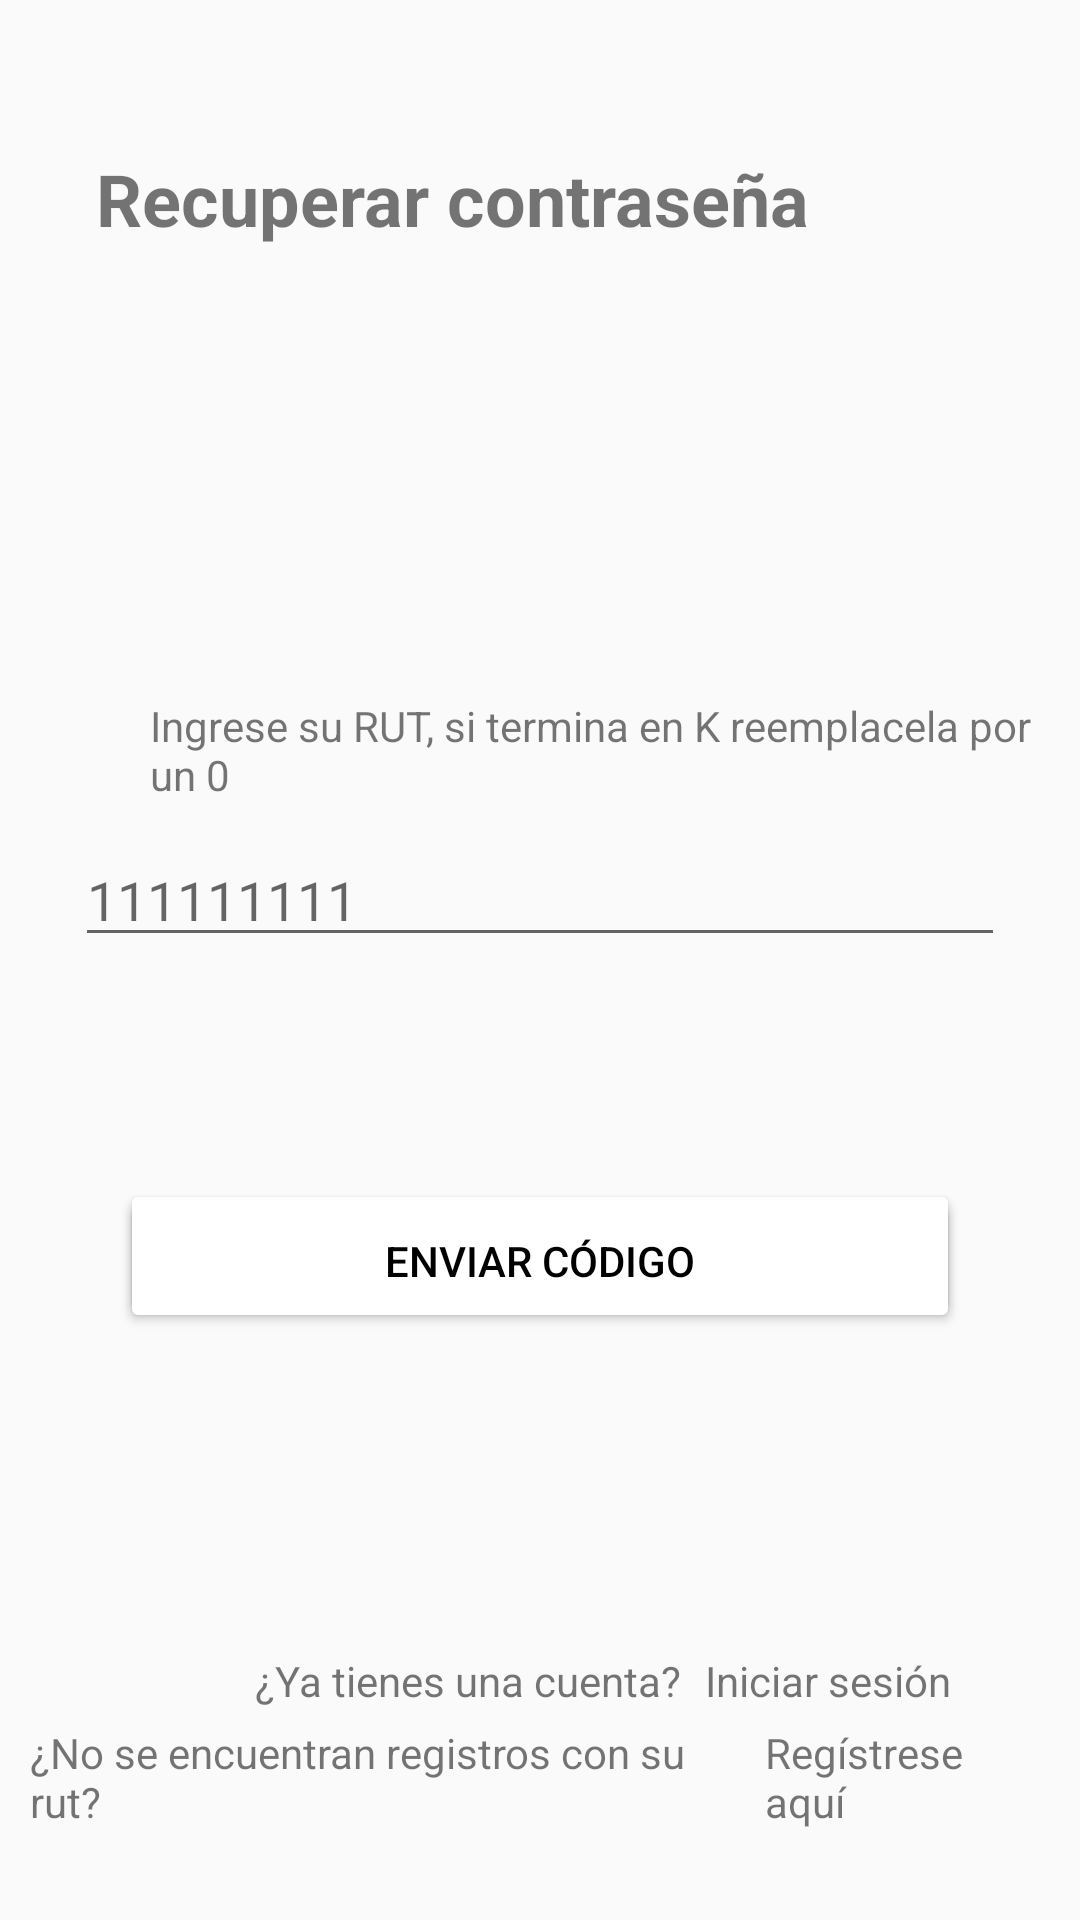

This screen was rendered from an Android layout file. Write that file and the resources it references.
<!-- AndroidManifest.xml: application theme Theme.AppCompat.Light.NoActionBar -->
<!-- res/layout/activity_recuperar.xml -->
<?xml version="1.0" encoding="utf-8"?>
<androidx.constraintlayout.widget.ConstraintLayout
    xmlns:android="http://schemas.android.com/apk/res/android"
    xmlns:app="http://schemas.android.com/apk/res-auto"
    xmlns:tools="http://schemas.android.com/tools"
    android:layout_width="match_parent"
    android:layout_height="match_parent"
    android:foreground="@drawable/image">

    <LinearLayout
        android:layout_width="match_parent"
        android:layout_height="match_parent"
        android:orientation="vertical"
        app:layout_constraintBottom_toBottomOf="parent"
        app:layout_constraintEnd_toEndOf="parent"
        app:layout_constraintStart_toStartOf="parent"
        app:layout_constraintTop_toTopOf="parent">

        <TextView
            android:id="@+id/textView15"
            android:layout_width="wrap_content"
            android:layout_height="wrap_content"
            android:layout_marginEnd="32dp"
            android:layout_marginStart="32dp"
            android:layout_marginTop="50dp"
            android:text="Recuperar contraseña"
            android:textSize="24sp"
            android:textStyle="bold" />

        <TextView
            android:id="@+id/textView16"
            android:layout_width="match_parent"
            android:layout_height="wrap_content"
            android:layout_marginStart="50dp"
            android:layout_marginTop="150dp"
            android:text="Ingrese su RUT, si termina en K reemplacela por un 0" />

        <EditText
            android:id="@+id/edtRut"
            android:layout_width="match_parent"
            android:layout_height="wrap_content"
            android:layout_marginEnd="25dp"
            android:layout_marginStart="25dp"
            android:layout_marginTop="10dp"
            android:ems="10"
            android:hint="111111111"
            android:inputType="text|number" />

        <TextView
            android:id="@+id/txtCorreo"
            android:layout_width="match_parent"
            android:layout_height="wrap_content"
            android:layout_marginStart="20dp"
            android:layout_marginTop="10dp" />

        <Button
            android:id="@+id/btnConsulta"
            android:layout_width="match_parent"
            android:layout_height="wrap_content"
            android:layout_marginEnd="40dp"
            android:layout_marginStart="40dp"
            android:layout_marginTop="45dp"
            android:text="Consultar"
            android:backgroundTint="#FFFFFF"
            android:textColor="#000000"/>

        <Button
            android:id="@+id/btnCorreo"
            android:layout_width="match_parent"
            android:layout_height="wrap_content"
            android:layout_marginEnd="40dp"
            android:layout_marginStart="40dp"
            android:layout_marginTop="-45dp"
            android:text="Enviar Código"
            android:backgroundTint="#FFFFFF"
            android:textColor="#000000"/>

        <LinearLayout
            android:layout_width="match_parent"
            android:layout_height="match_parent"
            android:layout_marginBottom="30dp"
            android:gravity="bottom"
            android:orientation="vertical">

            <LinearLayout
                android:layout_width="match_parent"
                android:layout_height="wrap_content"
                android:layout_marginTop="30dp"
                android:orientation="horizontal">

                <TextView
                    android:id="@+id/textView14"
                    android:layout_width="150dp"
                    android:layout_height="wrap_content"
                    android:layout_marginStart="85dp"
                    android:text="¿Ya tienes una cuenta?" />

                <TextView
                    android:id="@+id/txtLogin"
                    android:layout_width="match_parent"
                    android:layout_height="wrap_content"
                    android:text="Iniciar sesión" />
            </LinearLayout>

            <LinearLayout
                android:layout_width="match_parent"
                android:layout_height="wrap_content"
                android:orientation="horizontal">

                <TextView
                    android:id="@+id/textView27"
                    android:layout_width="wrap_content"
                    android:layout_height="wrap_content"
                    android:layout_marginStart="10dp"
                    android:layout_marginTop="5dp"
                    android:layout_weight="1"
                    android:text="¿No se encuentran registros con su rut?"
                    app:layout_constraintStart_toStartOf="parent"
                    app:layout_constraintTop_toBottomOf="@+id/txtOlvido" />

                <TextView
                    android:id="@+id/txtRegistro"
                    android:layout_width="wrap_content"
                    android:layout_height="wrap_content"
                    android:layout_marginEnd="10dp"
                    android:layout_marginTop="5dp"
                    android:layout_weight="1"
                    android:text="Regístrese aquí"
                    app:layout_constraintEnd_toEndOf="parent"
                    app:layout_constraintHorizontal_bias="0.0"
                    app:layout_constraintStart_toEndOf="@+id/textView6"
                    app:layout_constraintTop_toBottomOf="@+id/txtOlvido" />
            </LinearLayout>

        </LinearLayout>

    </LinearLayout>

    <LinearLayout
        android:layout_width="match_parent"
        android:layout_height="match_parent"
        android:gravity="center"
        android:orientation="vertical"
        tools:layout_editor_absoluteY="731dp">

        <ProgressBar
            android:id="@+id/progressBar"
            style="?android:attr/progressBarStyle"
            android:layout_width="match_parent"
            android:layout_height="wrap_content"
            android:visibility="invisible" />
    </LinearLayout>

</androidx.constraintlayout.widget.ConstraintLayout>
<!-- resources referenced by this layout -->
<resources>
  <!-- drawable image: png bitmap (drawable-v24, 25636 bytes) -->
</resources>
